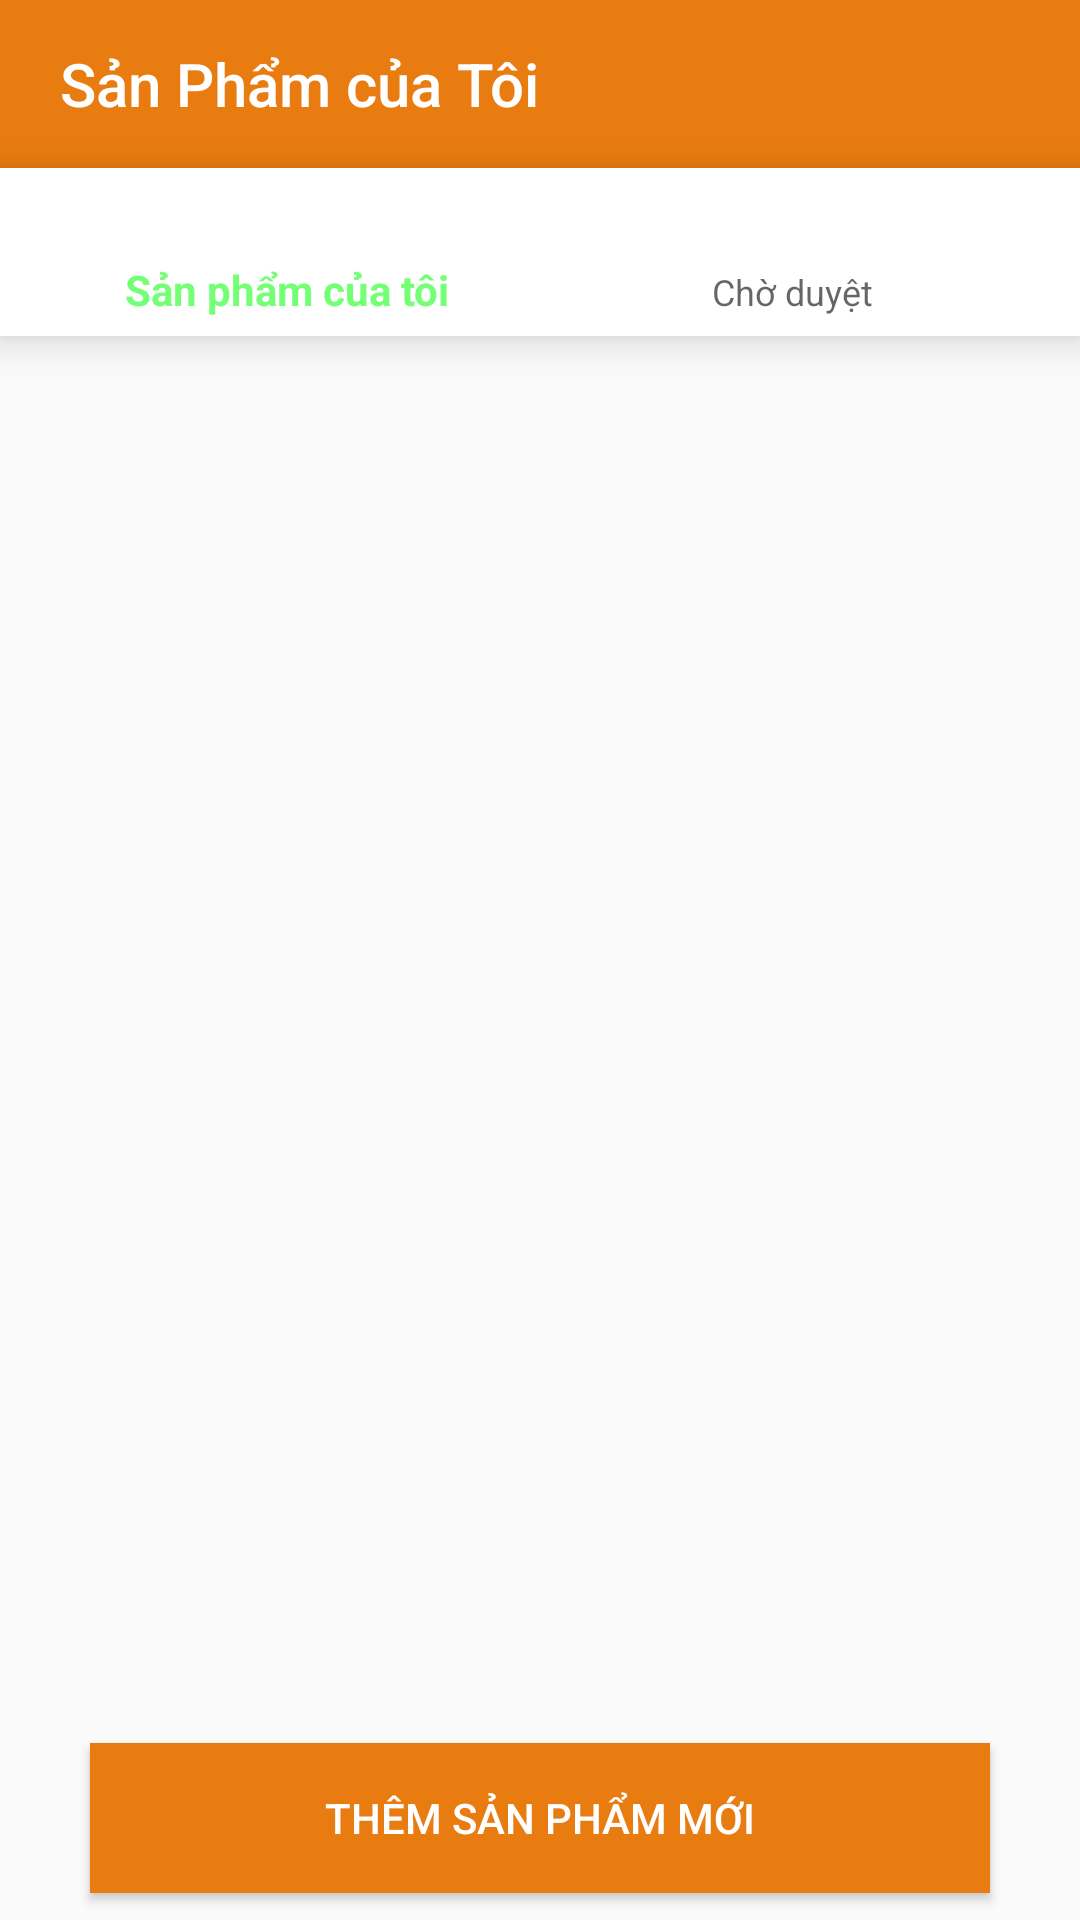

Layout XML and referenced resources for this Android screen:
<!-- AndroidManifest.xml: application theme Theme.TikoShopping -->
<!-- res/layout/activity_my_shop.xml -->
<?xml version="1.0" encoding="utf-8"?>
<RelativeLayout
    xmlns:android="http://schemas.android.com/apk/res/android"
    xmlns:app="http://schemas.android.com/apk/res-auto"
    xmlns:tools="http://schemas.android.com/tools"
    android:layout_width="match_parent"
    android:layout_height="match_parent"
    tools:context=".MyShopActivity">

    <androidx.appcompat.widget.Toolbar
        android:id="@+id/toobar"
        android:background="@color/orange"
        app:title="Sản Phẩm của Tôi"
        app:titleTextColor="@color/white"
        app:titleMarginStart="20dp"
        android:layout_width="match_parent"
        android:layout_height="?attr/actionBarSize"
        app:layout_constraintTop_toTopOf="parent"
        />
    <com.google.android.material.bottomnavigation.BottomNavigationView
        android:id="@+id/nav_sp"
        android:layout_width="match_parent"
        android:layout_height="wrap_content"
        android:layout_below="@+id/toobar"
        android:background="@color/white"
        app:menu="@menu/store_bottom_nav"
        app:itemTextColor="@color/custom_color_nav_store"
        app:layout_constraintBottom_toBottomOf="parent"
        app:layout_constraintStart_toStartOf="parent"
        app:layout_constraintEnd_toEndOf="parent"/>

    <LinearLayout
        android:layout_width="match_parent"
        android:layout_height="wrap_content"
        android:layout_below="@+id/nav_sp"
        android:orientation="vertical">
        <androidx.recyclerview.widget.RecyclerView
            android:layout_width="match_parent"
            android:layout_height="match_parent"
            android:layout_below="@+id/nav_sp"/>

    </LinearLayout>

    <androidx.appcompat.widget.AppCompatButton
        android:layout_width="300dp"
        android:layout_height="50dp"
        android:layout_alignParentBottom="true"
        android:layout_centerHorizontal="true"
        android:layout_marginBottom="9dp"
        android:background="@color/orange"
        android:text="Thêm sản phẩm mới"
        android:textColor="@color/white"
        app:layout_constraintBottom_toBottomOf="parent"
        app:layout_constraintEnd_toEndOf="parent"
        app:layout_constraintHorizontal_bias="0.498"
        app:layout_constraintStart_toStartOf="parent" />


</RelativeLayout>
<!-- resources referenced by this layout -->
<resources>
  <color name="orange">#E97C10</color>
  <color name="white">#FFFFFFFF</color>
  <style name="Theme.TikoShopping" parent="Theme.AppCompat.DayNight.NoActionBar">
          
          <item name="colorPrimary">@color/purple_500</item>
          <item name="colorPrimaryVariant">@color/purple_700</item>
          <item name="colorOnPrimary">@color/white</item>
          
          <item name="colorSecondary">@color/teal_200</item>
          <item name="colorSecondaryVariant">@color/teal_700</item>
          <item name="colorOnSecondary">@color/black</item>
          
          <item name="android:statusBarColor">?attr/colorPrimaryVariant</item>
          
      </style>
  <color name="purple_500">#74FF76</color>
  <color name="purple_700">#35A605</color>
  <color name="teal_200">#FF03DAC5</color>
  <color name="teal_700">#FF018786</color>
  <color name="black">#FF000000</color>
</resources>
